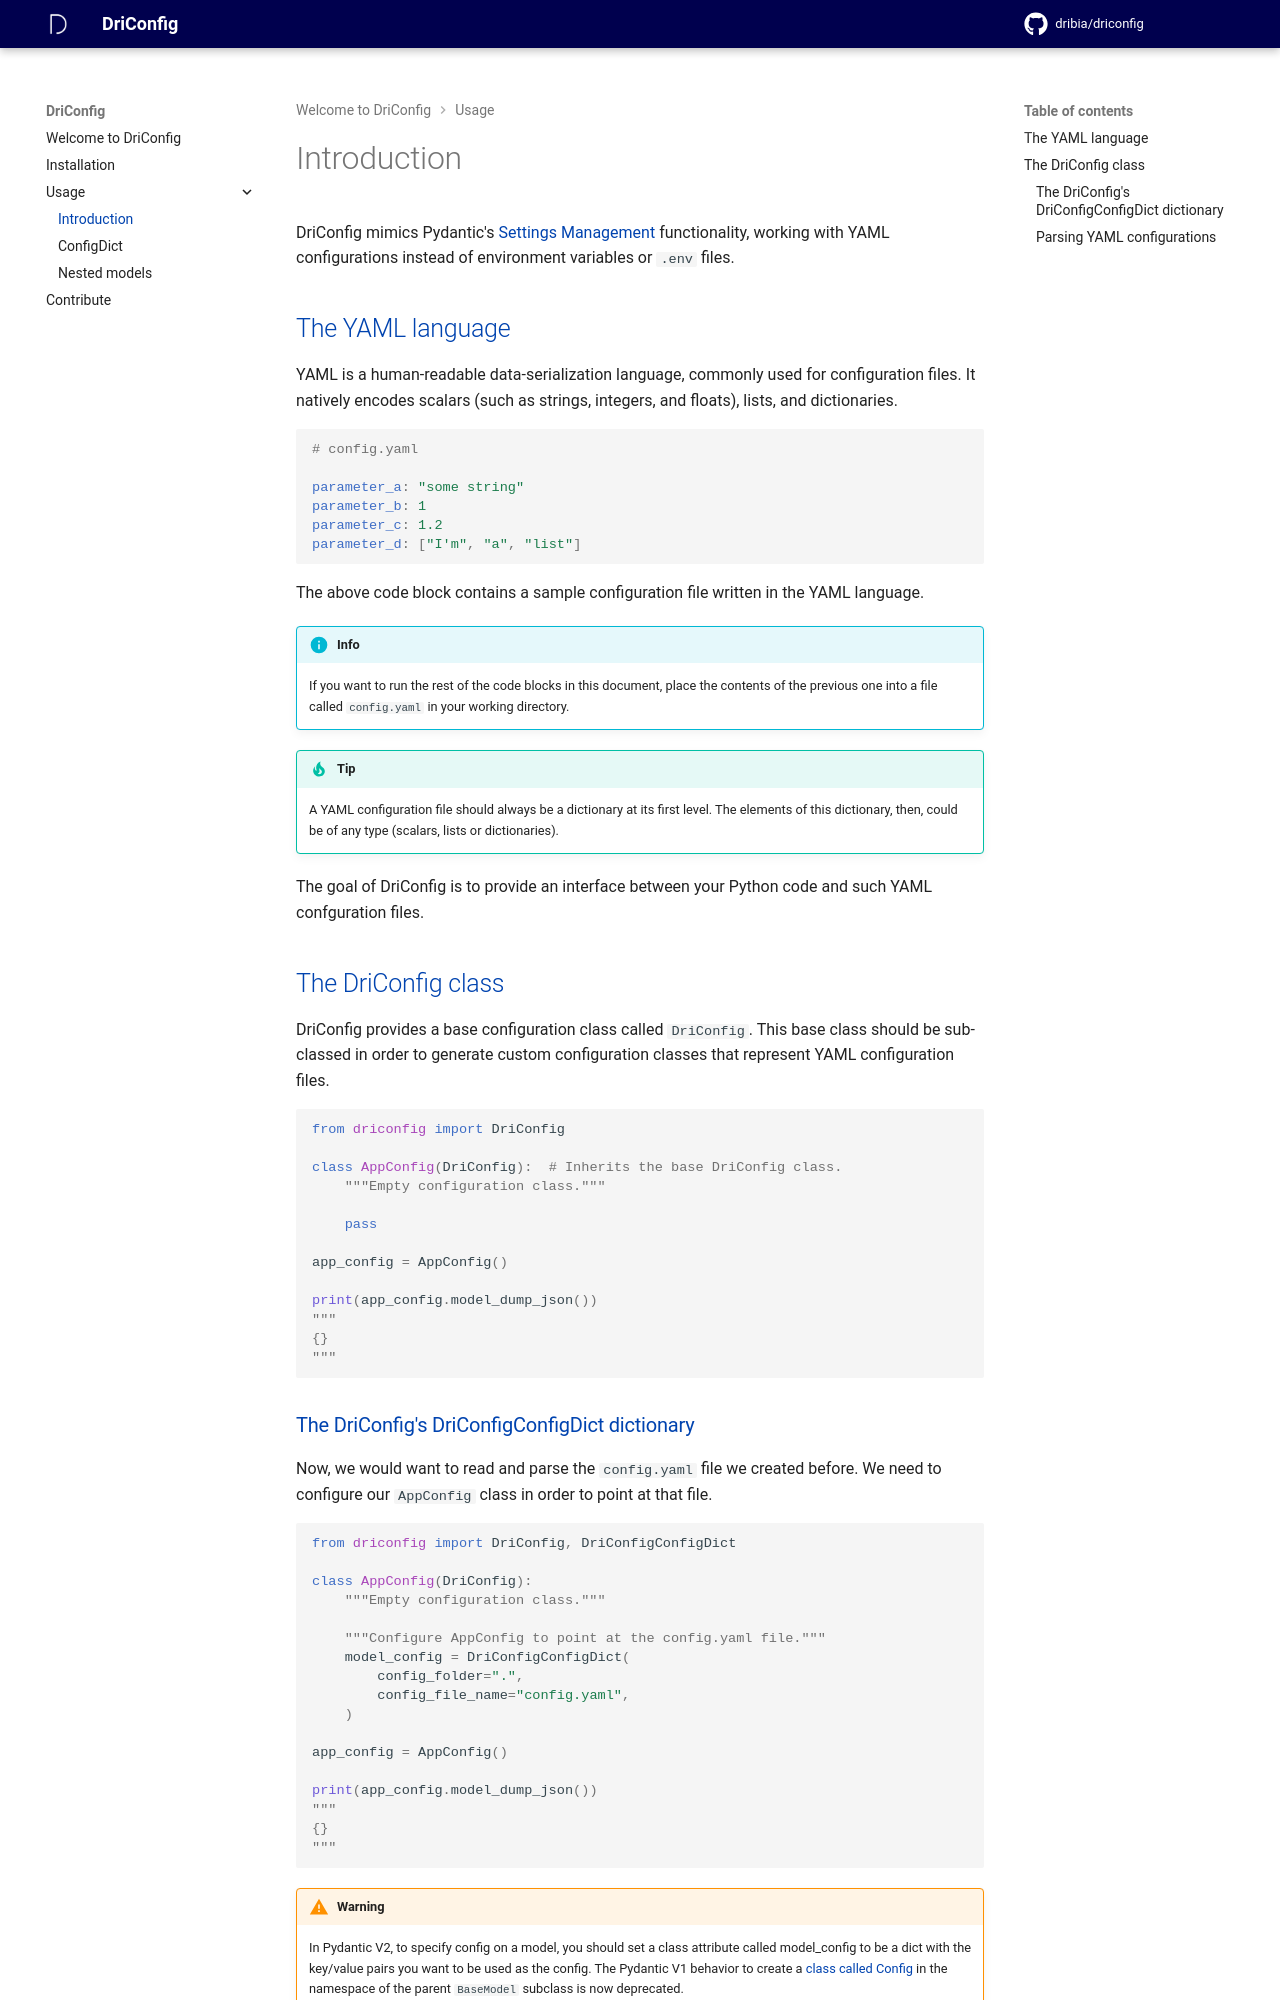

repository: dribia/driconfig · page: 1.2/usage/introduction/index.html · generator: mkdocs

DriConfig mimics Pydantic's [Settings Management](https://pydantic-docs.helpmanual.io/usage/settings/)
functionality, working with YAML configurations instead of environment variables or `.env` files.

## The YAML language

YAML is a human-readable data-serialization language, commonly used for configuration files.
It natively encodes scalars (such as strings, integers, and floats), lists, and dictionaries.

```yaml
# config.yaml

parameter_a: "some string"
parameter_b: 1
parameter_c: 1.2
parameter_d: ["I'm", "a", "list"]
```

The above code block contains a sample configuration file written in the YAML language.

!!! info
    If you want to run the rest of the code blocks in this document, place the contents of the
    previous one into a file called `config.yaml` in your working directory.

!!! tip
    A YAML configuration file should always be a dictionary at its first level.
    The elements of this dictionary, then, could be of any type (scalars, lists or dictionaries).

The goal of DriConfig is to provide an interface between your Python code and such YAML confguration files.

## The DriConfig class
DriConfig provides a base configuration class called `DriConfig`. This base class should be sub-classed in order
to generate custom configuration classes that represent YAML configuration files.

```python
from driconfig import DriConfig

class AppConfig(DriConfig):  # Inherits the base DriConfig class.
    """Empty configuration class."""

    pass

app_config = AppConfig()

print(app_config.model_dump_json())
"""
{}
"""
```
